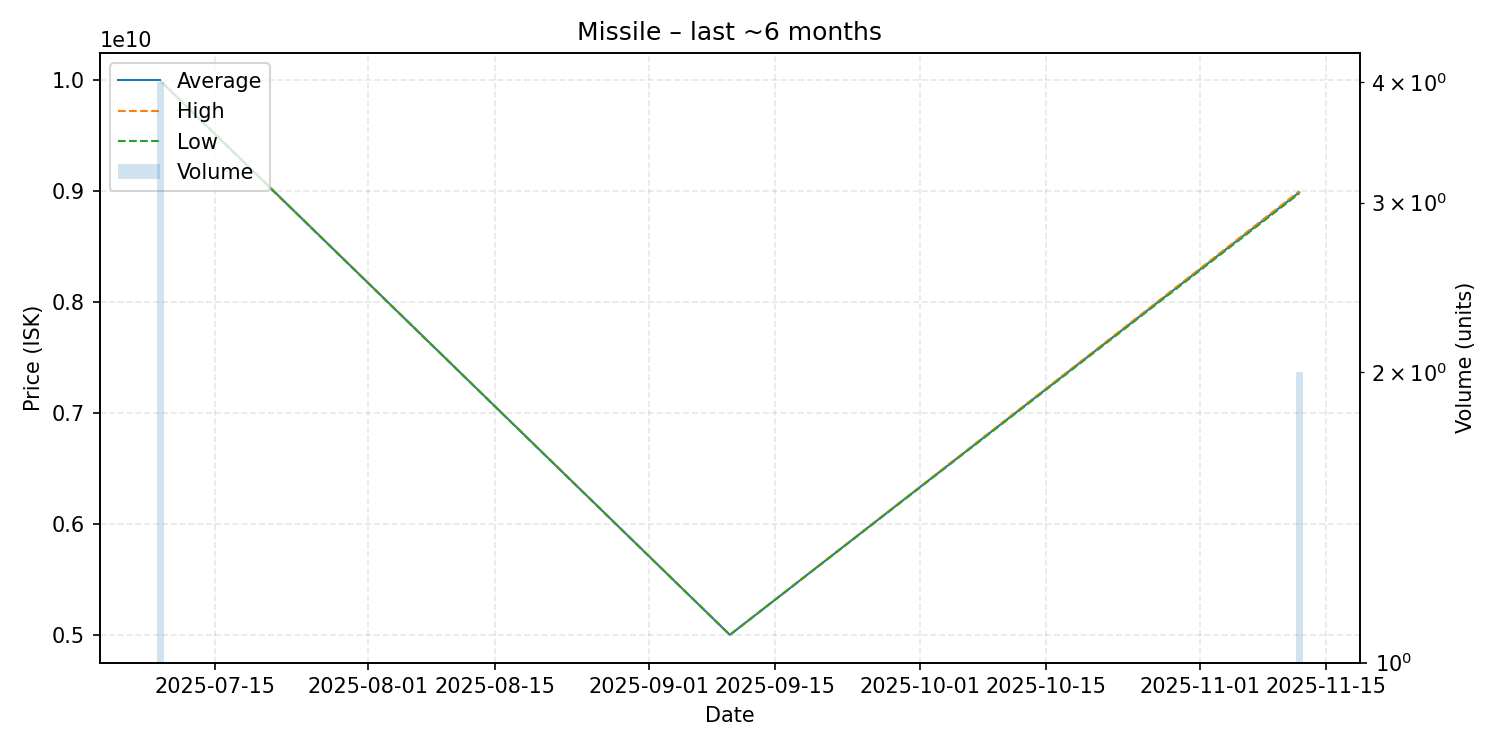

Data behind this chart, as committed beside it:
date, average, highest, lowest, order_count, volume
2025-07-09, 9994500000, 9997000000, 9992000000, 4, 4
2025-09-10, 5000000000, 5000000000, 5000000000, 1, 1
2025-11-12, 8990000000, 9000000000, 8980000000, 2, 2
